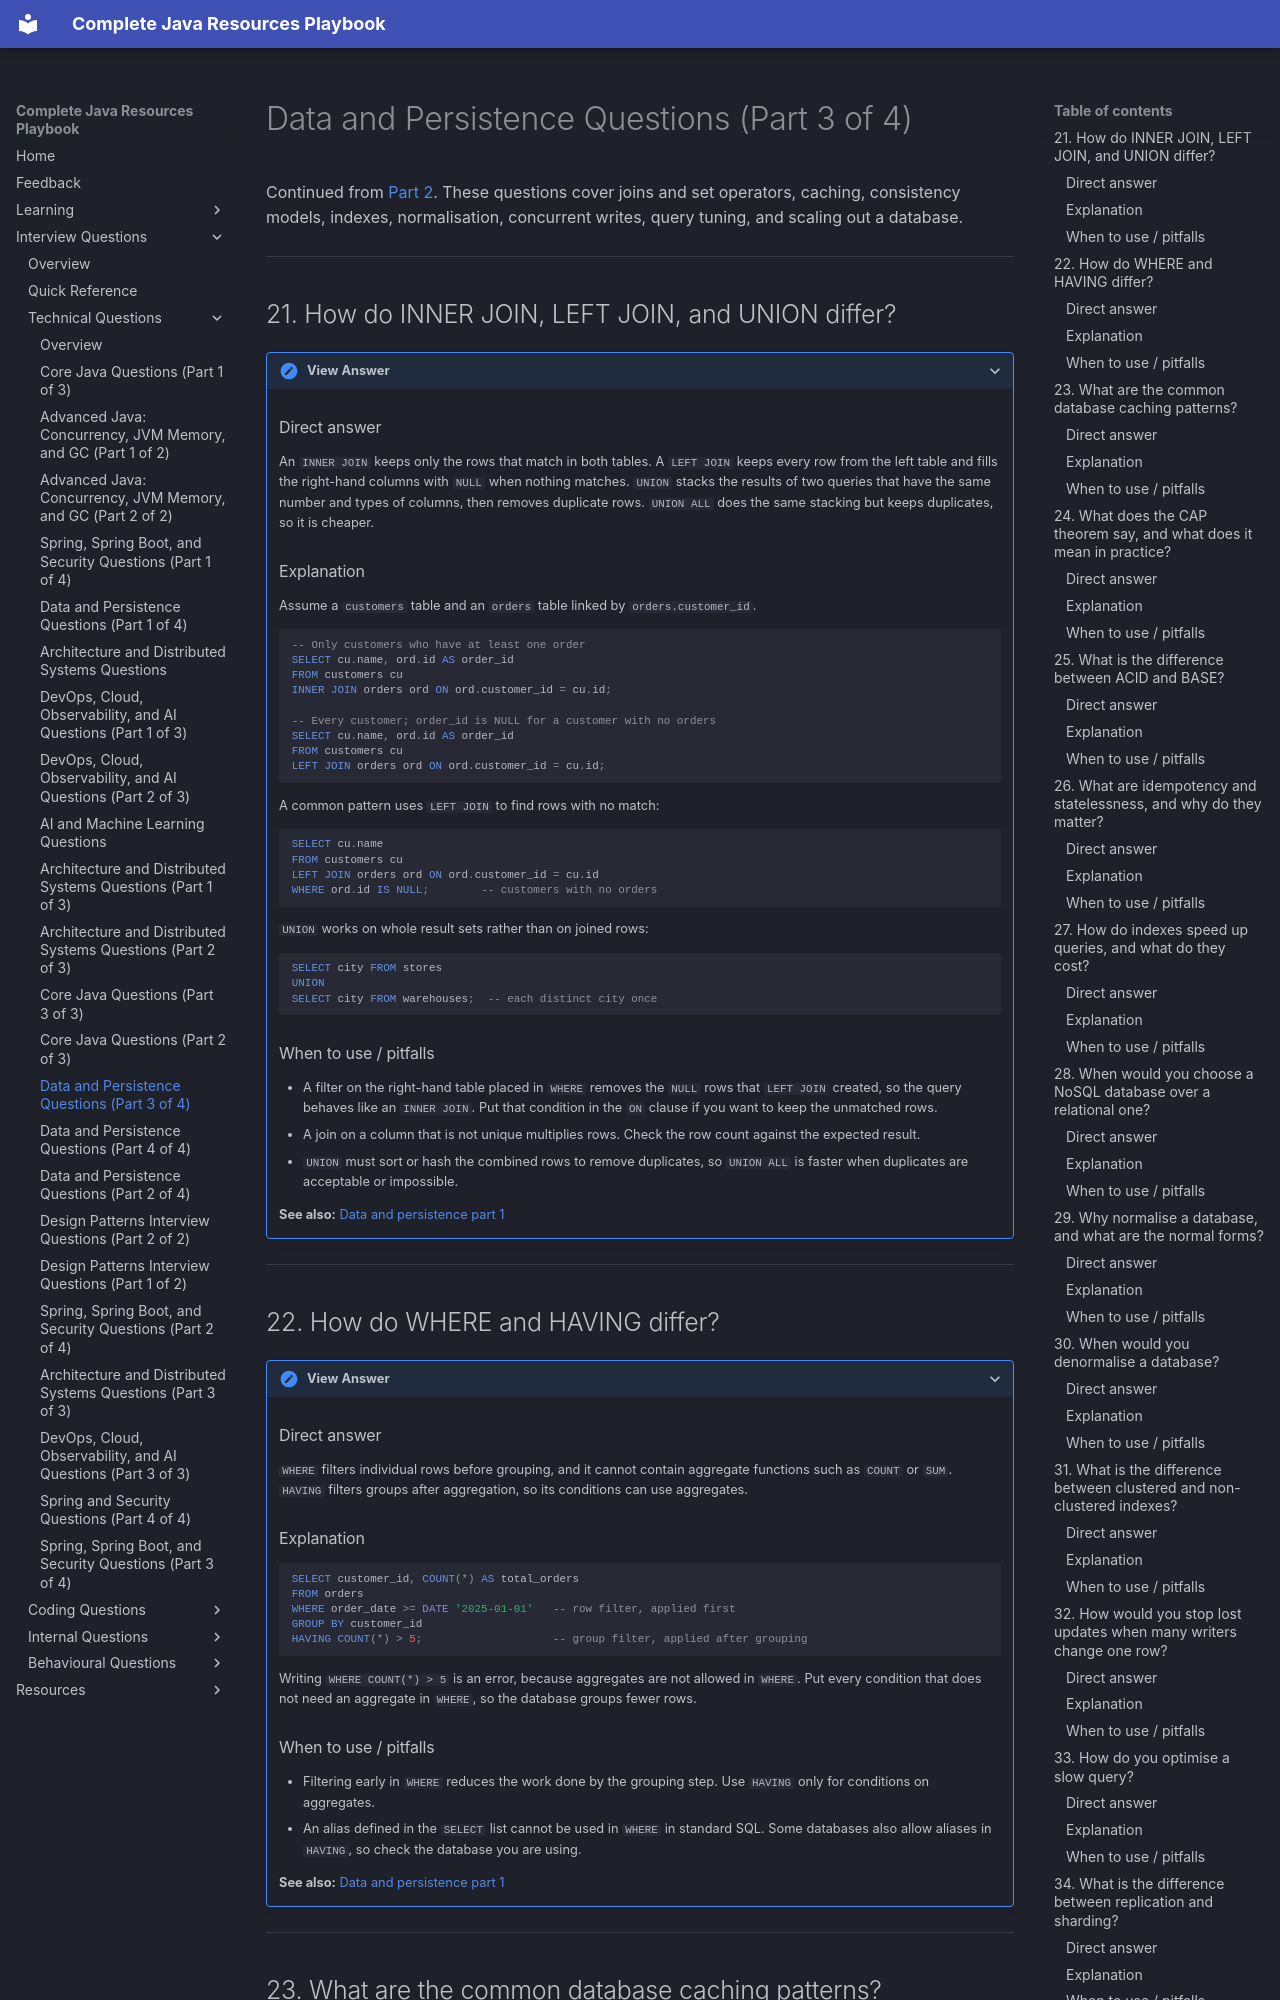

repository: AthiraMohan14/Complete-Java-Resource-PlayBook · page: interview-questions/technical/data-and-persistence-part-3/index.html · generator: mkdocs

# Data and Persistence Questions (Part 3 of 4)

Continued from [Part 2](data-and-persistence-part-2.md). These questions cover joins and set operators, caching, consistency models, indexes, normalisation, concurrent writes, query tuning, and scaling out a database.

---

## 21. How do INNER JOIN, LEFT JOIN, and UNION differ?

<details markdown="1">
<summary>View Answer</summary>

### Direct answer
An `INNER JOIN` keeps only the rows that match in both tables. A `LEFT JOIN` keeps every row from the left table and fills the right-hand columns with `NULL` when nothing matches. `UNION` stacks the results of two queries that have the same number and types of columns, then removes duplicate rows. `UNION ALL` does the same stacking but keeps duplicates, so it is cheaper.

### Explanation
Assume a `customers` table and an `orders` table linked by `orders.customer_id`.

```sql
-- Only customers who have at least one order
SELECT cu.name, ord.id AS order_id
FROM customers cu
INNER JOIN orders ord ON ord.customer_id = cu.id;

-- Every customer; order_id is NULL for a customer with no orders
SELECT cu.name, ord.id AS order_id
FROM customers cu
LEFT JOIN orders ord ON ord.customer_id = cu.id;
```

A common pattern uses `LEFT JOIN` to find rows with no match:

```sql
SELECT cu.name
FROM customers cu
LEFT JOIN orders ord ON ord.customer_id = cu.id
WHERE ord.id IS NULL;        -- customers with no orders
```

`UNION` works on whole result sets rather than on joined rows:

```sql
SELECT city FROM stores
UNION
SELECT city FROM warehouses;  -- each distinct city once
```

### When to use / pitfalls
- A filter on the right-hand table placed in `WHERE` removes the `NULL` rows that `LEFT JOIN` created, so the query behaves like an `INNER JOIN`. Put that condition in the `ON` clause if you want to keep the unmatched rows.
- A join on a column that is not unique multiplies rows. Check the row count against the expected result.
- `UNION` must sort or hash the combined rows to remove duplicates, so `UNION ALL` is faster when duplicates are acceptable or impossible.

**See also:** [Data and persistence part 1](data-and-persistence-part-1.md)

</details>

---

## 22. How do WHERE and HAVING differ?

<details markdown="1">
<summary>View Answer</summary>

### Direct answer
`WHERE` filters individual rows before grouping, and it cannot contain aggregate functions such as `COUNT` or `SUM`. `HAVING` filters groups after aggregation, so its conditions can use aggregates.

### Explanation
```sql
SELECT customer_id, COUNT(*) AS total_orders
FROM orders
WHERE order_date >= DATE '2025-01-01'   -- row filter, applied first
GROUP BY customer_id
HAVING COUNT(*) > 5;                    -- group filter, applied after grouping
```

Writing `WHERE COUNT(*) > 5` is an error, because aggregates are not allowed in `WHERE`. Put every condition that does not need an aggregate in `WHERE`, so the database groups fewer rows.

### When to use / pitfalls
- Filtering early in `WHERE` reduces the work done by the grouping step. Use `HAVING` only for conditions on aggregates.
- An alias defined in the `SELECT` list cannot be used in `WHERE` in standard SQL. Some databases also allow aliases in `HAVING`, so check the database you are using.

**See also:** [Data and persistence part 1](data-and-persistence-part-1.md)

</details>

---

## 23. What are the common database caching patterns?

<details markdown="1">
<summary>View Answer</summary>

### Direct answer
The four patterns in common use are cache-aside, read-through, write-through, and write-behind. Cache-aside is the most common in interviews and in practice: the application checks the cache, reads the database on a miss, and fills the cache. Write-through writes the cache and the database together. Write-behind acknowledges the write once the cache has it and writes the database later, which is faster but can lose data if the cache fails first.
